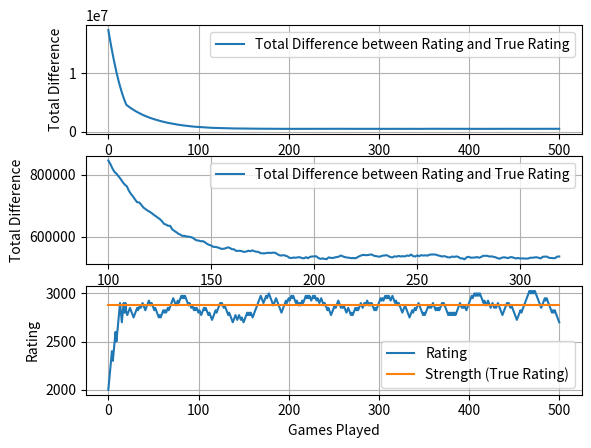

Source code (Python):
import numpy as np
from scipy.stats import norm
import time
import math
import matplotlib.pyplot as plt

# Variables
num_players = 10000
num_matches = 500
init_rating = 2000
norm_str_dist = [3500, 1500] # [SD, Mean]
win_prob_constant = 400 # Weighting constant for win probability funcvtion (400 is used in Elo)
win_prob_func = 'log_win_probability'
rating_const = 50

# Initializing players and player data
def initPlayerData():
    player_data = np.zeros((num_players, 3))  # [ID, Rating, Strength]
    player_data[:, 0] = np.arange(0, num_players)  # IDs
    player_data[:, 1] = init_rating  # Initial Rating
    player_data[:, 2] = np.random.normal(norm_str_dist[0], norm_str_dist[1], num_players) # Strength, N(3500, 1500^2)
    return player_data

# Matchmaking system to pair players into matches
def matchmaking(player_data):
    # Select players to add to queue with a 100% chance
    inQueue = player_data[np.random.random(player_data.shape[0]) < 2]
    
    # If odd number of players, remove a random player
    if len(inQueue) % 2 == 1:
        inQueue = np.delete(inQueue, np.random.randint(0, len(inQueue)-1), axis=0)

    # Sort by rating
    sorted_queue = inQueue[inQueue[:, 1].argsort()]
    
    # Create matches by pairing consecutive players
    return sorted_queue.reshape(-1, 2, 4)  # Each match has two players with 4 data points

# Win Probability Function based on Normal distribution
# Given player 1 and player 2's ratings, computes the probability player 1 wins
def norm_win_prob(rating1, rating2):
    rating_diffs = rating1 - rating2
    std_devs = rating_diffs*abs(rating_diffs) / 40000
    win_probs = norm.cdf(std_devs)
    
    # Clip values between 0 and 1
    win_probs = np.clip(win_probs, 0, 1)
    return win_probs

# Win Probability Function based on Logistic base 10
# Given player 1 and player 2's ratings, computes the probability player 1 wins
def log_win_probability(rating1, rating2):
    return 1.0 / (1 + 10 ** ((rating2 - rating1) / win_prob_constant))

# Computes elo change for player 1 given real outcome and chosen win probability function
# outcome = 1 means P1 won, outcome = 0 means P1 lost
def elo_rating(rating1, rating2, K, outcome):
    func = globals().get(win_prob_func)
    P = func(rating1, rating2)
    rating1 = rating1 + K * (outcome - P)
    return rating1

# Function to adjust ratings after each match
def elo_adjustment(player_data, win_percents):
    for i,player in enumerate(player_data):
        Ra = Rb = player[1]  # ratings
        P1_win, P2_win = elo_rating(Ra, Rb, rating_const, 1), elo_rating(Ra, Rb, rating_const, 0)
        
        # Update ratings based on win probabilities
        if np.random.random() < win_percents[i]:
            player_data[i, 1] = P1_win
        else:
            player_data[i, 1] = P2_win

# Placement matches rating adjustment
def unranked_elo_adjustment(player_data, win_percents):
    for i,player in enumerate(player_data):
        Ra = Rb = player[1]  # Skill ratings
        P1_win, P2_win = elo_rating(Ra, Rb, rating_const*4, 1), elo_rating(Ra, Rb, rating_const*4, 0)
        
        # Update ratings based on win probabilities
        if np.random.random() < win_percents[i]:
            player_data[i, 1] = P1_win
        else:
            player_data[i, 1] = P2_win

def sim_match_all(inPlacement):
    # Get real win probabilities
    win_percents = globals().get(win_prob_func)(player_data[:, 2], player_data[:, 1])

    # Check if in placement matches
    if(inPlacement):
        unranked_elo_adjustment(player_data, win_percents)
    else:
        elo_adjustment(player_data, win_percents)



# Running simulation
start_time = time.time()

# Initialize player data
player_data = initPlayerData()

# Visualization stuff
y = np.array([np.sum(abs(player_data[:,2] - player_data[:,1]))])
rand_player = np.random.randint(0,num_players)
y2 = np.array([player_data[rand_player, 1]])

# Simulation of num_matches iterations
for i in range(num_matches):  
    if(i<20):
        sim_match_all(1)
    else:
        sim_match_all(0)

    # Visualization stuff
    y = np.append(y, np.sum(abs(player_data[:,2] - player_data[:,1])))
    y2 = np.append(y2, player_data[rand_player, 1])

# Printing the result
x = np.arange(num_matches+1)
np.set_printoptions(
    formatter={
        'float_kind': lambda x: f"{x:.2f}",
        'int': lambda x: f"{x}"
    }
)
print(" ID     sRating    tRating    Volatility")
for row in player_data:
    print(f"{int(row[0]):<7}{row[1]:<11.2f}{row[2]:<11.2f}")
print("--- %s seconds ---" % (time.time() - start_time))

# Visualization
fig, (ax1,ax2,ax3) = plt.subplots(3,1)
ax1.plot(x,y,label = 'Total Difference between Rating and True Rating')
ax1.set_xlabel('Games Played')
ax1.set_ylabel('Total Difference')
ax1.grid(True)
ax1.legend()

ax2.plot(x[100:320],y[100:320],label = 'Total Difference between Rating and True Rating')
ax2.set_xlabel('Games Played')
ax2.set_ylabel('Total Difference')
ax2.grid(True)
ax2.legend()

ax3.plot(x,y2, label = 'Rating')
ax3.plot(x,[player_data[rand_player, 2]]*len(x), label = 'Strength (True Rating)')
ax3.set_xlabel('Games Played')
ax3.set_ylabel('Rating')
ax3.grid(True)
ax3.legend()

plt.show()